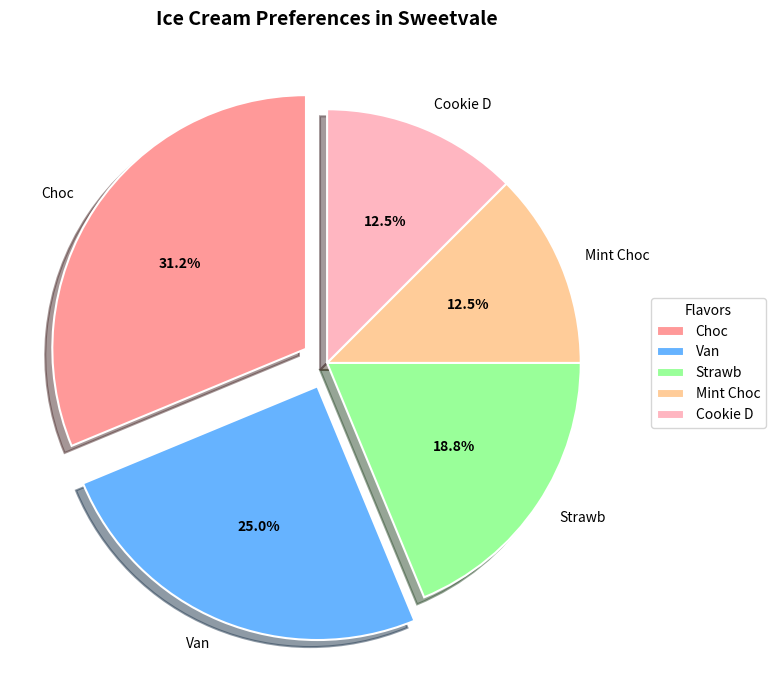

Recreate this plot in Python.
import matplotlib.pyplot as plt

flavors = ['Choc', 'Van', 'Strawb', 'Mint Choc', 'Cookie D']
popularity = [25, 20, 15, 10, 10]

colors = ['#FF9999', '#66B3FF', '#99FF99', '#FFCC99', '#FFB6C1']
explode = (0.1, 0.1, 0, 0, 0)

fig, ax = plt.subplots(figsize=(10, 7))

wedges, texts, autotexts = ax.pie(
    popularity, 
    labels=flavors, 
    autopct='%1.1f%%', 
    startangle=90, 
    colors=colors, 
    explode=explode,
    shadow=True,
    textprops=dict(color="black"),
    wedgeprops=dict(edgecolor='w', linewidth=1.5)
)

plt.setp(autotexts, size=10, weight="bold")

ax.set_title(
    "Ice Cream Preferences in Sweetvale", 
    fontsize=14, fontweight='bold', pad=15
)
ax.legend(
    wedges, flavors, title="Flavors", loc="center left", 
    bbox_to_anchor=(1, 0, 0.5, 1)
)

plt.tight_layout()

plt.show()
